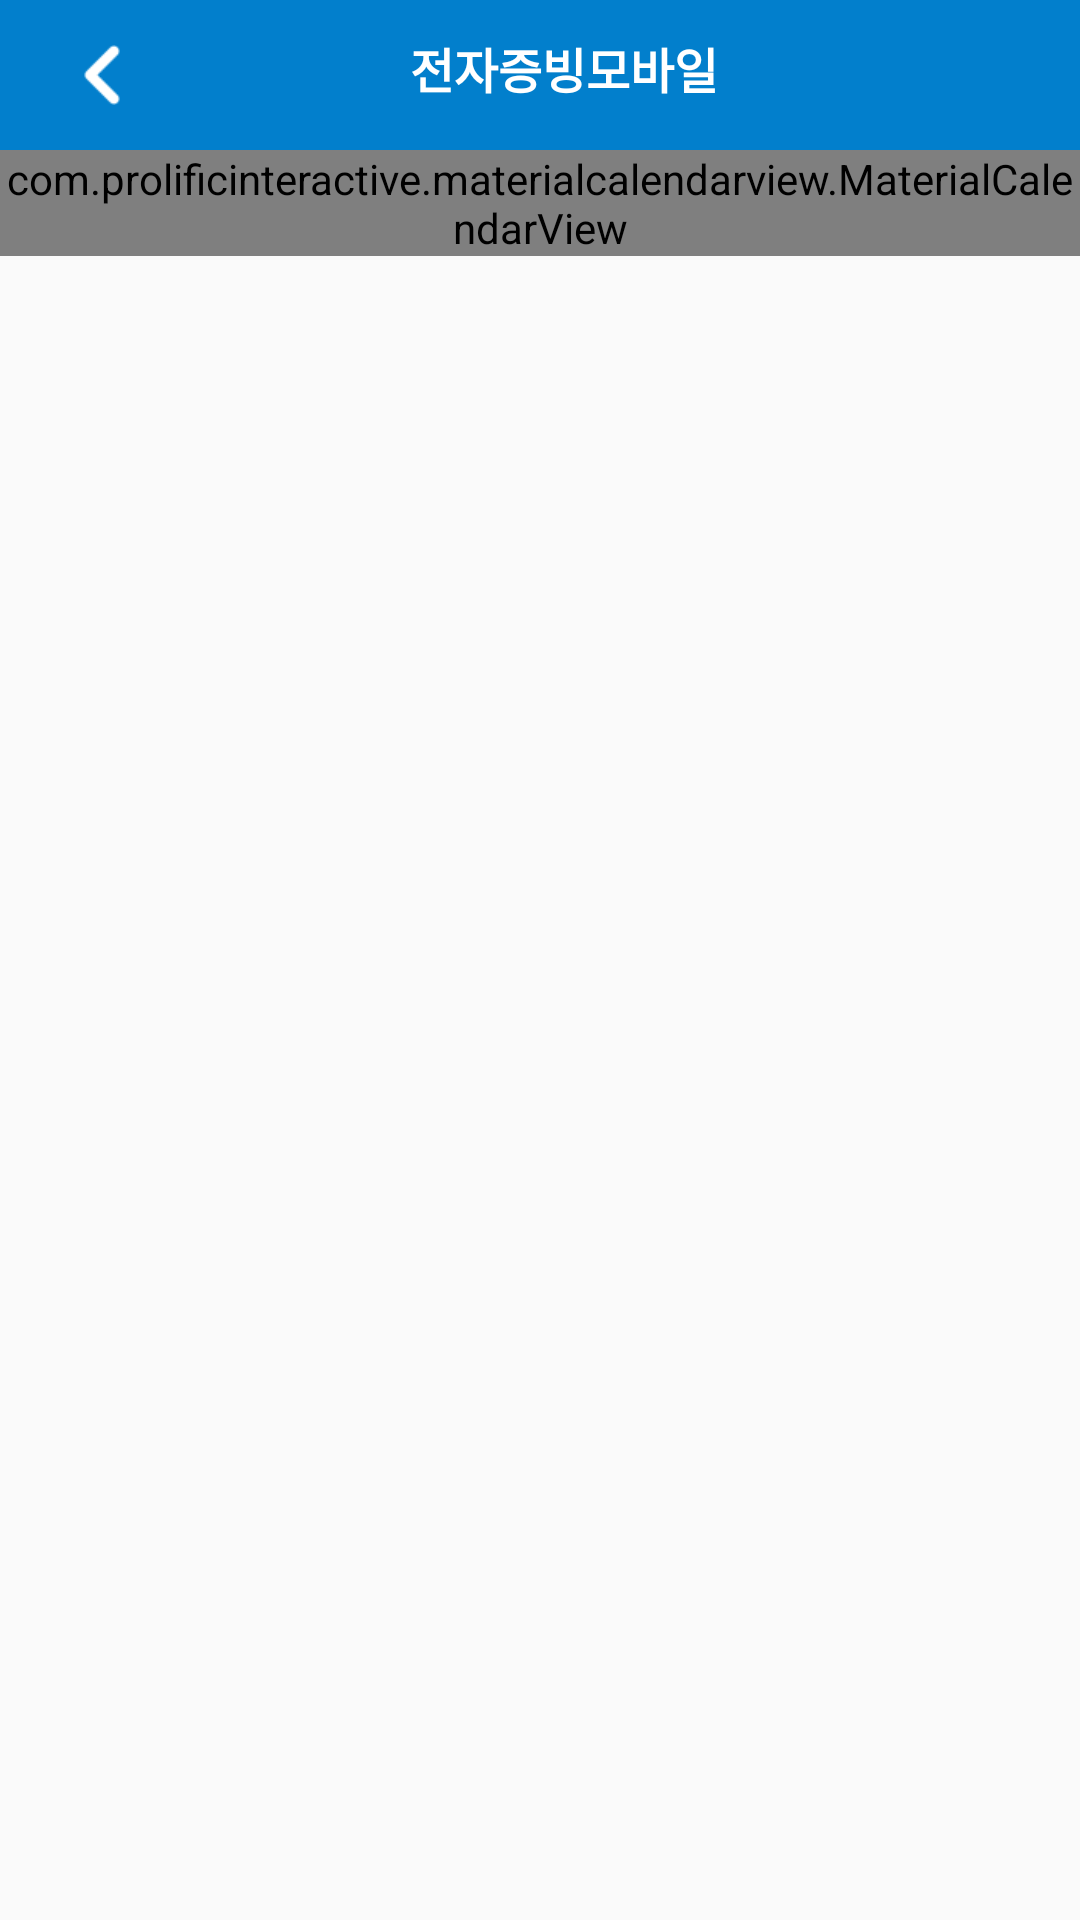

Write the Android layout XML for this screen, with the resource values it uses.
<!-- AndroidManifest.xml: application theme AppTheme -->
<!-- res/layout/activity_calendar.xml -->
<?xml version="1.0" encoding="utf-8"?>
<android.support.constraint.ConstraintLayout xmlns:android="http://schemas.android.com/apk/res/android"
    xmlns:app="http://schemas.android.com/apk/res-auto"
    xmlns:tools="http://schemas.android.com/tools"
    android:layout_width="match_parent"
    android:layout_height="match_parent"
    tools:context=".activity.CalendarActivity">
    <include
        android:id="@+id/toolbar"
        android:layout_width="match_parent"
        android:layout_height="50dp"
        layout="@layout/eaccount_toolbar2"
        />
    <com.prolificinteractive.materialcalendarview.MaterialCalendarView
        xmlns:app="http://schemas.android.com/apk/res-auto"
        xmlns:android="http://schemas.android.com/apk/res/android"
        android:id="@+id/calendarView"
        android:layout_width="match_parent"
        android:layout_height="wrap_content"
        app:mcv_selectionColor="#a9dbf0cb"
        app:mcv_showOtherDates="defaults"
        app:layout_constraintTop_toBottomOf="@id/toolbar"
        app:layout_constraintLeft_toLeftOf="parent"
        app:layout_constraintRight_toRightOf="parent"
        app:layout_constraintBottom_toBottomOf="parent"
        app:layout_constraintVertical_bias="0"
        />
</android.support.constraint.ConstraintLayout>
<!-- res/layout/eaccount_toolbar2.xml (included above) -->
<?xml version="1.0" encoding="utf-8"?>
<android.support.v7.widget.Toolbar xmlns:android="http://schemas.android.com/apk/res/android"
    android:layout_width="match_parent"
    android:layout_height="@dimen/detail_navi_height"
    xmlns:app="http://schemas.android.com/apk/res-auto"
    android:layout_alignParentTop="true"
    android:theme="@style/AppTheme"
    android:background="@color/appColor"
    >

    <android.support.constraint.ConstraintLayout
        android:layout_width="match_parent"
        android:layout_height="match_parent">

        <View
            android:id="@+id/back_box"
            android:layout_width="55dp"
            android:layout_height="55dp"
            app:layout_constraintTop_toTopOf="parent"
            app:layout_constraintBottom_toBottomOf="parent"
            app:layout_constraintLeft_toLeftOf="parent"/>
        <ImageView
            android:id="@+id/back_btn"
            android:layout_width="20dp"
            android:layout_height="20dp"
            android:layout_marginLeft="8dp"
            app:layout_constraintTop_toTopOf="parent"
            app:layout_constraintBottom_toBottomOf="parent"
            app:layout_constraintLeft_toLeftOf="parent"
            android:src="@drawable/back_icon"
            />
        <TextView
            android:id="@+id/toolbar_text"
            android:layout_width="wrap_content"
            android:layout_height="28dp"
            android:src="@drawable/a003_top_txt"
            android:textStyle="bold"
            android:textSize="16sp"
            android:text="전자증빙모바일"
            android:textColor="@color/white"
            app:layout_constraintLeft_toLeftOf="parent"
            app:layout_constraintRight_toRightOf="parent"
            app:layout_constraintBottom_toBottomOf="parent"
            app:layout_constraintTop_toTopOf="parent"
            />
    </android.support.constraint.ConstraintLayout>

</android.support.v7.widget.Toolbar>
<!-- resources referenced by this layout -->
<resources>
  <color name="appColor">#027FCC</color>
  <color name="white">#FFFFFF</color>
  <dimen name="detail_navi_height">55dp</dimen>
  <!-- drawable a003_top_txt: png bitmap (drawable, 11805 bytes) -->
  <!-- drawable back_icon: png bitmap (drawable, 421 bytes) -->
  <style name="AppTheme" parent="AppTheme.Base" />
  <style name="AppTheme.Base" parent="Theme.AppCompat.Light.NoActionBar">
          
          <item name="android:windowContentTransitions">true</item>
          <item name="android:windowTranslucentStatus">true</item>
          <item name="android:fitsSystemWindows">true</item>
      </style>
</resources>
